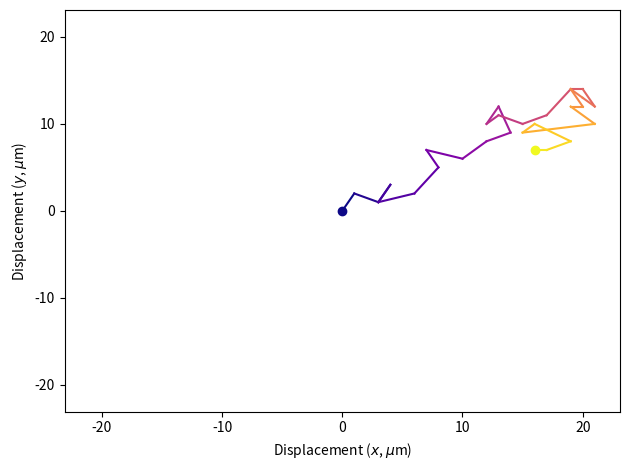
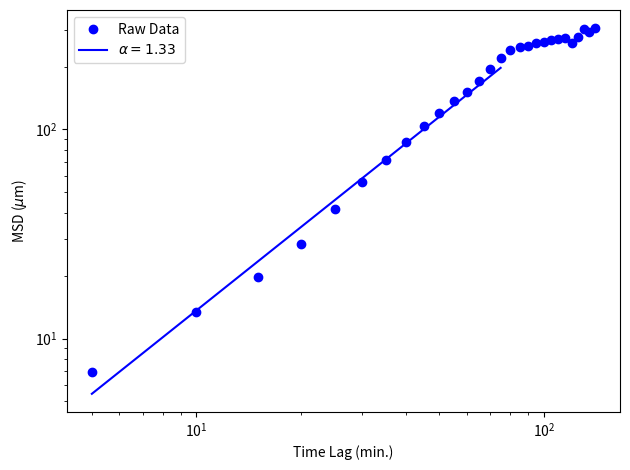
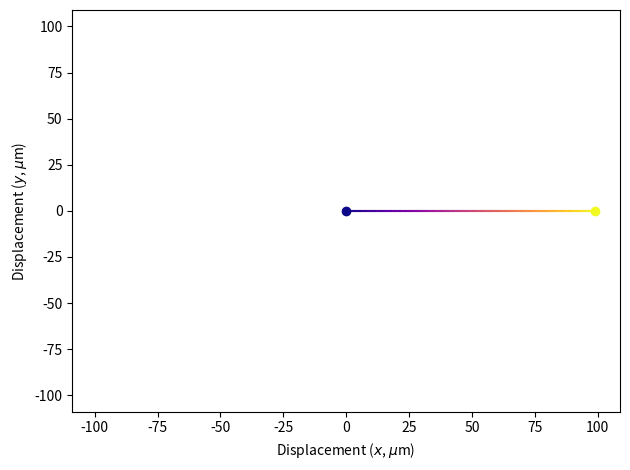
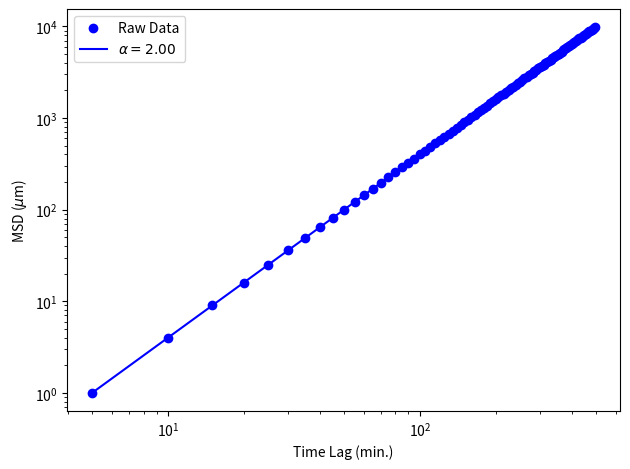
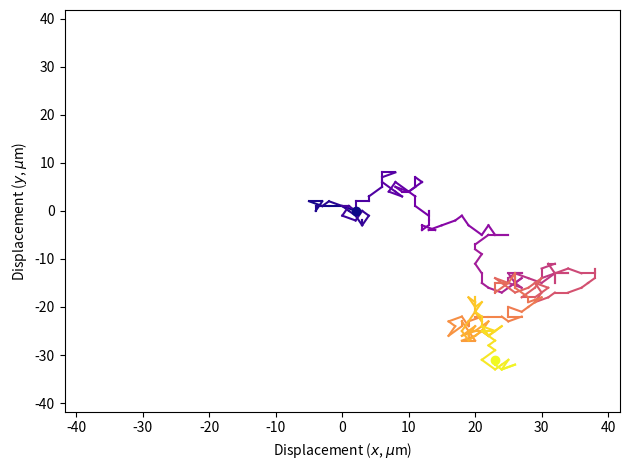
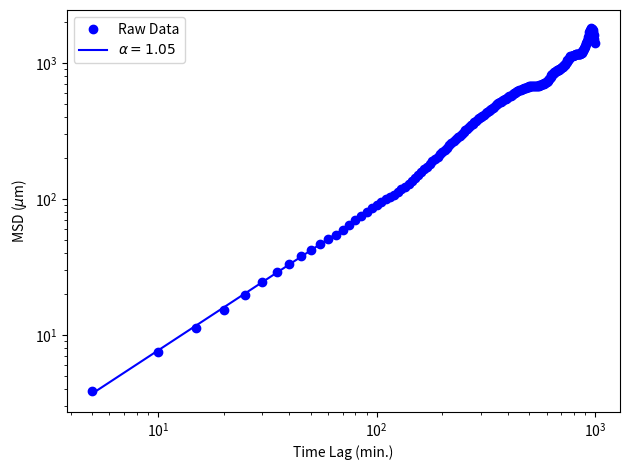

These charts were generated, in order, by the following Python code:
#!/opt/local/bin/python

"""

This script contains several functions to extract parameters from cell trajectories.
It is intended to be used as a module to incorporate the functions into a migration analysis pipeline.
Running this script directly will generate and display some plots using sample trajectory data.
The results are simply plotted, but the data can easily be exported.

"""

import itertools
from copy import deepcopy

import numpy as np
import matplotlib.pyplot as plt
from scipy.stats import linregress

def extract_mean_inst_speed(x, y, t):
    """Returns the mean instantaneous speed for a 2D trajectory
    
    Parameters
    ----------
    x : 1D numpy array
         an array of the x positions
    y : 1D numpy array
         an array of the y positions
    t : 1D numpy array
         an array of the time points

    Returns
    -------
    mean_inst_speed : float
         the mean instantaneous speed
    """

    speeds = np.zeros(len(x) - 1)
    for i in range(len(x) - 1):
        dist = np.sqrt((x[i+1] - x[i])**2 + (y[i+1] - y[i])**2)
        speeds[i] = dist / (t[i+1] - t[i])
    mean_inst_speed = np.mean(speeds)

    return mean_inst_speed

def extract_persistence(x, y):
    """Returns the persistence value for a 2D trajectory

    Parameters
    ----------
    x : 1D numpy array
         an array of the x positions
    y : 1D numpy array
         an array of the y positions

    Returns
    -------
    persistence : float
         the persistence of the trajectory
    """

    distances = np.zeros(len(x) - 1)
    for i in range(len(x) - 1):
        distances[i] = np.sqrt((x[i+1] - x[i])**2 + (y[i+1] - y[i])**2)
    full_dist = np.linalg.norm((x[-1] - x[0], y[-1] - y[0]))
    persistence = full_dist / np.sum(distances)

    return persistence

def extract_msd(x, y, t):
    """Returns the mean squared displacement and power-law exponent for a 2D trajectory

    Parameters
    ----------
    x : 1D numpy array
         an array of the x positions
    y : 1D numpy array
         an array of the y positions
    t : 1D numpy array
         an array of the time points

    Returns
    -------
    msd : 1D numpy array
        the mean squared displacement
    time_lag : 1D numpy array
        the time lag of the msd
    slope : float
        the power-law exponent from the fit of the msd
    intercept : float
        the y-intercept from the power-law fit of the msd
    """

    # extracts the msd (this can be done much faster using a fft)
    msd = np.zeros_like(x) * np.nan
    for i in range(len(x)):
        displ_sq = np.zeros_like(x) * np.nan
        for j in range(len(x) - i):
            displ_sq[j] = (x[j + i] - x[j]) ** 2 + (y[j + i] - y[j]) ** 2
        msd[i] = np.nanmean(displ_sq)

    #fits to find power-law slope (linear regression of log-transform)
    result = linregress(np.log(t[1:15]), np.log(msd[1:15]))
    slope, intercept, r_value, p_value, std_err = result

    return t, msd, (slope, intercept)

def extract_dir_corr(traj_list):
    """Extracts the directional correlation vs. starting distance for a list of trajectories

    Parameters
    ----------
    traj_list : list of dictionaries
        each dictionary should be a trajectory containing: 'x' (x positions), 'y' (y positions), 't' (time points)

    Returns
    -------
    start_dist_list : 1D numpy array
        a list of the starting distances between trajectories
    mean_corr_list : 1D numpy array
        a list of the mean directional correlation corresponding to start_dist_list
    """

    #make list of all possible trajectory combinations
    iter_list = itertools.combinations(range(len(traj_list)), 2)
    # comb_list = list(itertools.islice(iter_list,0,None,1000)) # do this if you want to get only a sample
    comb_list = list(itertools.islice(iter_list, None))

    #make arrays to keep track of the starting distance and mean correlation
    mean_dist_list = []
    mean_corr_list = []

    #iterates through the combinations
    for idxs in comb_list:

        #gets the trajectories to analyze in this iteration
        traj1 = traj_list[idxs[0]]
        traj2 = traj_list[idxs[1]]

        #determines the overlapping timepoints
        traj1_overlap_idx = np.argwhere(np.isin(traj1['t'],traj2['t']))

        #only analyze if there is any overlap
        if len(traj1_overlap_idx) > 0:

            # for overlapping timepionts, makes a new array of the xyt coordinates
            traj1_overlap = np.array([traj1['x'][traj1_overlap_idx],
                                      traj1['y'][traj1_overlap_idx],
                                      traj1['t'][traj1_overlap_idx]])

            # finds the corresponding timepoints in traj2 and gets the xyt coordinates
            traj2_overlap_idx = np.argwhere(np.isin(traj2['t'],traj1['t']))
            traj2_overlap = np.array([traj2['x'][traj2_overlap_idx],
                                      traj2['y'][traj2_overlap_idx],
                                      traj2['t'][traj2_overlap_idx]])

            #calculates the mean correlation for the x,y data across the overlapping timepoints
            dist_list, corr_list = get_corr(traj1_overlap[:2,:], traj2_overlap[:2,:])
            mean_dist = np.nanmean(dist_list)
            mean_corr = np.nanmean(corr_list)

            # append to lists
            mean_dist_list.append(mean_dist)
            mean_corr_list.append(mean_corr)

    return mean_dist_list, mean_corr_list

def get_corr(traj1,traj2):
    """calculates the directional correlations between two 2D trajectories

    Parameters
    ----------
    traj1 : 2D list
        a list for trajectory one with the form [[x1, x2, xn],[y1, y2, yn]]
    traj2 : 2D list
        a list for trajectory one with the form [[x1, x2, xn],[y1, y2, yn]]

    Returns
    -------
    dist_list : 1D numpy array
        an array of the distances between the trajectories at each time point
    corr_list : 1D numpy array
        an array of the correlations at each time point

    """

    #calculates the distances between the trajectories at each time step
    dist_list = np.linalg.norm((traj2[0] - traj1[0], traj2[1] - traj1[1]),axis=0)

    #calculates the displacement angles and the directional correlations
    traj1_angles = np.arctan2(traj1[1][1:] - traj1[1][:-1], traj1[0][1:] - traj1[0][:-1])
    traj2_angles = np.arctan2(traj2[1][1:] - traj2[1][:-1], traj2[0][1:] - traj2[0][:-1])
    corr_list = np.cos(traj2_angles - traj1_angles)

    return dist_list, corr_list

def test_migration_analysis(x,y,t):
    """Calculates trajectory parameters and plots the data to display

    Parameters
    ----------
    x : 1D numpy array
        an array of the x positions
    y : 1D numpy array
        an array of the y positions
    t : 1D numpy array
        an array of the time points
    """

    print("Mean Inst. Speed:", extract_mean_inst_speed(x,y,t), "um/min")
    print("Persistence: ", extract_persistence(x,y))

    #plots the trajectory from the origin
    fig, ax = plt.subplots()
    cmap = plt.cm.get_cmap('plasma')
    n = len(x)
    colors = [cmap(1. * i / (n - 1)) for i in range(n - 1)]
    ax.set_prop_cycle('color', colors)
    for i in range(n - 1):
        ax.plot(x[i:i + 2], y[i:i + 2])
    ax.plot(x[0],y[0],'o',color=cmap(0))
    ax.plot(x[-1],y[-1],'o',color=cmap(np.inf))

    ax_max = max(max(np.sqrt(x**2)),max(np.sqrt(y**2)))
    ax_max = ax_max + ax_max * 0.1
    ax.set_xlim(-ax_max,ax_max)
    ax.set_ylim(-ax_max,ax_max)
    ax.set_xlabel('Displacement ($x$, $\mu$m)')
    ax.set_ylabel('Displacement ($y$, $\mu$m)')
    plt.tight_layout()

    #plots the msd with a power-law fit
    fig2, ax2 = plt.subplots()
    t_lag, msd, (alpha, intercept) = extract_msd(x,y,t)
    ax2.plot(t_lag,msd,'bo',label="Raw Data")
    t_fit = np.linspace(t_lag[1],t_lag[15],10)
    msd_fit = t_fit ** alpha * np.exp(intercept)
    ax2.plot(t_fit,msd_fit,'b-',label=r"$\alpha=%.2f$"%alpha)
    ax2.set_xscale('log')
    ax2.set_yscale('log')
    ax2.set_xlabel('Time Lag (min.)')
    ax2.set_ylabel('MSD ($\mu$m)')
    ax2.legend(loc='upper left')
    plt.tight_layout()

    plt.show()

def main():
    """Uses some simulated data to test the trajectory analysis"""

    #set a pixel size and time interval for the tests
    px_size = 1 #pixel size (in um, e.g.)
    time_int = 5 #time interval (in min, e.g.)

    # uses some made-up data
    print("Made-up Trajectory")
    x = np.array([0,1,3,4,3,6,8,7,10,12,14,13,12,13,15,17,19,20,21,20,19,20,19,21,15,16,19,17,16]) * px_size
    y = np.array([0,2,1,3,1,2,5,7,6,8,9,12,10,11,10,11,14,14,12,13,14,12,12,10,9,10,8,7,7]) * px_size
    t = np.arange(len(x)) * time_int
    test_migration_analysis(x,y,t)

    # uses a perfectly straight trajectory
    print("Straight Trajectory")
    x = np.arange(100)
    y = np.zeros(100)
    t = np.arange(len(x)) * time_int
    test_migration_analysis(x,y,t)

    # simulates a 2D random walk
    print("Random Walk")
    steps_x = np.random.randint(-2,3,size=(100,2))
    steps_y = np.random.randint(-2,3,size=(100,2))
    xy = np.concatenate([steps_x,steps_y]).cumsum(0)
    x = xy[:,0]
    y = xy[:,1]
    t = np.arange(len(x)) * time_int
    test_migration_analysis(x,y,t)

if __name__=="__main__":
    main()
